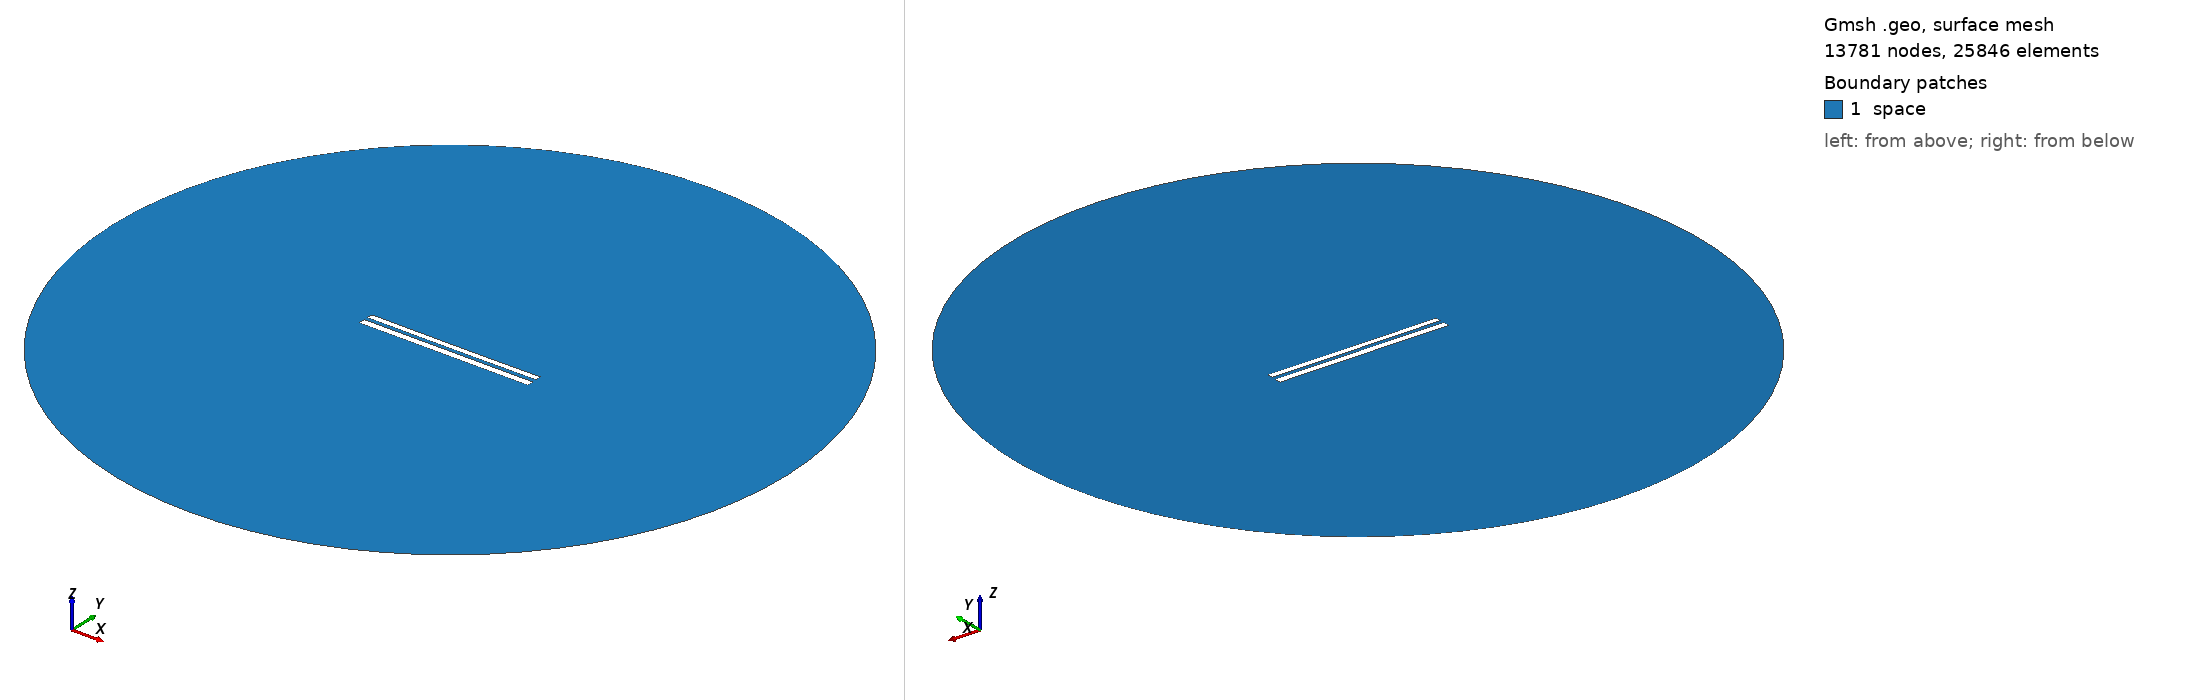

Gmsh geometry script, surface-meshed: 13781 nodes, 25846 surface elements. Boundary patches (legend numbers): 1 space. Left view from above one corner, right view from below the opposite corner. Legend entries are the model's physical surfaces. The drawing asked Gmsh for element sizes between 1% and 20% of the model's largest extent; the script's own settings can give other sizes.

=== 8413.geo (drawn) ===
//---------------------------------------
// Geometry kernel
//---------------------------------------

SetFactory("OpenCASCADE");



//---------------------------------------
// Parameters of the geometry
//---------------------------------------

// Overetch of the upper plate
overetch = 0.25;

// Distance between the plates
distance = 2.25;

// Discretization over the x axis (for the deformation)
nx = 50; 

// Length of the plate
L = 100 - overetch; 

// Number of modes
n = 4; 

// 1st mode coefficient
coeff(1) = 0.0;
beta(1) = 0.596864 * 3.1415926535 / L;

// 2nd mode coefficient
coeff(2) = -0.075;
beta(2) = 1.49418 * 3.1415926535 / L;

// 3rd mode coefficient
coeff(3) = 0.0;
beta(3) = 2.50025 * 3.1415926535 / L;

// 4th mode coefficient
coeff(4) = 0.0;
beta(4) = 3.49999 * 3.1415926535 / L;



//---------------------------------------
// Upper plate (deformed rectangle)
//---------------------------------------

// Coordiantes of the upper plate
xmin = -50;
xmax = 50 - overetch;

// Height of the upper plate
yheight = 4 - 2 * overetch;

// Indexes of the points
UpperID[] = {};
LowerID[] = {};
LeftID[] = {};
RightID[] = {};

// Point index
p = 1;

// Horizontal edges
For i In {1:nx}
    x = xmin + (i-1)*(xmax - xmin)/(nx-1);

    y_bottom = distance / 2 + overetch;
    For j In {1:n}
        C = (Cosh(beta(j)*L) + Cos(beta(j)*L)) / (Sinh(beta(j)*L) + Sin(beta(j)*L));
        y_bottom  = y_bottom + coeff(j) * (Cosh(beta(j)*(x+50)) - Cos(beta(j)*(x+50)) - C * (Sinh(beta(j)*(x+50)) - Sin(beta(j)*(x+50))));
    EndFor

    y_top = y_bottom + yheight;

    Point(p) = {x, y_top, 0, 1.0};
    UpperID[i] = p;
    p = p + 1;

    Point(p) = {x, y_bottom, 0, 1.0};
    LowerID[i] = p;
    p = p + 1;
EndFor

// Create point lists
UpperPts[] = {}; LowerPts[] = {};
For i In {1:nx}
  UpperPts[] += {UpperID[i]};
  LowerPts[] += {LowerID[i]};
EndFor

// Build splines
Spline(1) = {UpperPts[]};
Spline(2) = {LowerPts[]};
Line(3) = {LowerPts[nx-1], UpperPts[nx-1]};
Line(4) = {LowerPts[0], UpperPts[0]};

// Build the plane surface
Curve Loop(1) = {2, 3, -1, -4};
Plane Surface(1) = {1};



//---------------------------------------
// Lower plate (rectangle)
//---------------------------------------

// Vertices
Point(1001) = {-50, -1, 0, 1.0};
Point(1002) = { 50, -1, 0, 1.0};
Point(1003) = { 50,  -5, 0, 1.0};
Point(1004) = {-50,  -5, 0, 1.0};

// Edges
Line(5) = {1001, 1002};
Line(6) = {1002, 1003};
Line(7) = {1003, 1004};
Line(8) = {1004, 1001};

// Plane surface
Line Loop(2) = {5, 6, 7, 8};
Plane Surface(2) = {2}; 



//---------------------------------------
// Outer (fictious) boundary
//---------------------------------------

// Points
Point(1005) = {0, 0, 0};       // Center
Point(1006) = {200, 0, 0};     // Start point
Point(1007) = {0, 200, 0};     // 90 degrees
Point(1008) = {-200, 0, 0};    // 180 degrees
Point(1009) = {0, -200, 0};    // 270 degrees

// Circle arcs (each needs start, center, end)
Circle(9) = {1006, 1005, 1007};
Circle(10) = {1007, 1005, 1008};
Circle(11) = {1008, 1005, 1009};
Circle(12) = {1009, 1005, 1006};

// Plane surface for the entire domain
Curve Loop(3) = {9, 10, 11, 12};
Surface(3) = {3};

// Subtract the plates from the whole domain to obtain the actual domain where we want to solve the equations
BooleanDifference{ Surface{3}; Delete; }{ Surface{1}; Surface{2}; Delete; }




//---------------------------------------
// Transfinite Lines/Curves
//---------------------------------------

// Set the number of points on the boundaries
r = 7;

// Plates
Transfinite Curve {1, 2} = 50*r Using Progression 1;
Transfinite Curve {3, 4} = 2*r Using Progression 1;
Transfinite Line {5, 7} = 50*r Using Progression 1;
Transfinite Line {6, 8} = 2*r Using Progression 1;

// Outer boundary
Transfinite Line {9, 10, 11, 12} = 20 Using Progression 1;



//---------------------------------------
// Physical groups
//---------------------------------------                

// Physical curves (boundaries)
Physical Line("force_segment", 10) = {2};
Physical Line("upper_plate", 11) = {1, 3, 4};
Physical Line("lower_plate", 12) = {5, 6, 7, 8};
Physical Line("boundary", 20) = {9, 10, 11, 12};

// Physical Surfaces
Physical Surface("space", 30) = {3};



//---------------------------------------
// 6. Generate the Mesh
//---------------------------------------

// 2D mesh generation
Mesh 2;
